Photos from the image-classification dataset "gesture_rf" in the GitHub repository LukitaFalensiaMarjan/Persentation_Coach. Its 7 classes are: gestur aktif, membelakangi, menunduk, pointing at slide, netral, tangan terlipat, tangan tersembunyi.

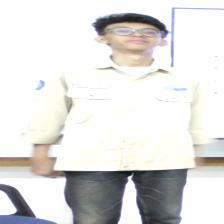
Label: netral

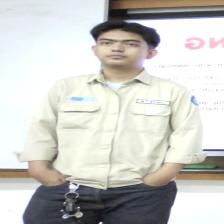
Label: tangan tersembunyi

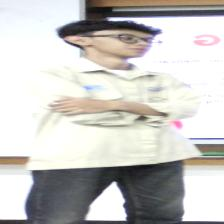
Label: tangan terlipat

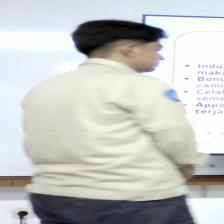
Label: membelakangi

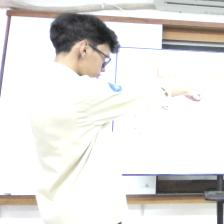
Label: pointing at slide

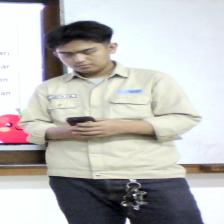
Label: menunduk
